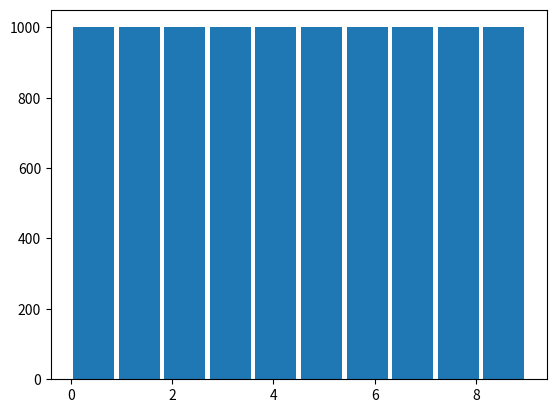

The matplotlib source for this figure:
# -*- coding: utf-8 -*-
"""modularB.ipynb

Automatically generated by Colaboratory.

Original file is located at
    https://colab.research.google.com/drive/1fxyM1tLDgoDPvveCYpnegn_XlswSbiJ6
"""

# Commented out IPython magic to ensure Python compatibility.
import matplotlib.pyplot as plt
from pprint import pprint
# %matplotlib inline

"""# Modular arithmetics

Some applications of modular arithmetics

## Checksums

A checksum is a small-sized datum derived from a block of digital data 
for the purpose of detecting errors that may have been introduced during
its transmission or storage. 

A checksum must be of fixed size. We can use modulo arithmetics to bound the size of
the result. The simplest way to compute the checksum is to sum the values of all 
digits, and then take the modulo.
"""

def cksum0(n):
    sum = 0
    while n != 0:
        m = n % 10
        sum += m
        n = n // 10
       # print(f"m={m},sum={sum}")
    return sum % 10

x = 92785453
x // 10, x % 10

"""Let's see how even this function distributes the checksums. """

cksums0 = [cksum0(n) for n in range(10000)]
_ = plt.hist(cksums0, rwidth=0.9)

"""Looks uniform, but is it a good function? We want numbers with just a small error to get different checksums."""

cksum0(2888919), cksum0(2889919), cksum0(28888819), cksum0(7888919)

"""So far, so good. Our algorithm detects simple typos. But does it always work well? Here are two examples where it does not work well. In the first two digits are swapped, in the second the error is in two digits."""

print(cksum0(2888919), "|", cksum0(2889819), cksum0(2878929))

"""We can implement the [Luhn's algorithm](https://en.wikipedia.org/wiki/Luhn_algorithm) instead. Luhn's algorithm is the _de facto_ standard to compute the **check digit**."""

def digits(n):
    if n == 0:
        return [0]
    
    nums = []
    while n != 0:
        nums.append(n % 10)
        n //= 10
    nums.reverse()
    return nums

digits(82750)

def cksum(num):
    """Computes checksum using Luhn's algorithm"""
    cksum = 0

    digs = digits(num)
    ofs = len(digs) % 2 == 0

    # for i in range(len(digs)):
    #     n = digs[i]
    for i, n in enumerate(digs):
        if (i + ofs) % 2 == 1:
            cksum += n
        else:
            n_ = n * 2
            # ------------
            # if n_ > 9:
            #   a = n_ // 10
            #   b = n_ % 10
            #   n_ = a + b
            # if n_ > 9:
            # -------------
            #     n_ -= 9
            # cksum += n_
            cksum += n_ - 9 if n_ > 9 else n_
    return (10 - cksum) % 10

"""This new checksum works much better, detecting all of the errors"""

print(cksum(2888919), "|", cksum(2889919), cksum(28888819), cksum(7888919), cksum(2889819), cksum(2878929))

"""## Hash tables

A hash table (a [dictionary](https://docs.python.org/3/tutorial/datastructures.html#dictionaries)) is like an array. One uses an index to access an element, only the index does not have to be a small integer.
"""

phones = {'noy': '0553224098', 'ehud': '0541114139', 'nadav': '0587764127'}
print("Noy's phone is", phones['noy'])
phones['eyal'] = '0505005050'
print("Eyal's phone is", phones['eyal'])

phones

"""Dictionaries are built into Python, but we can implement them by ourselves. """

hash('noy'), hash('nadav')

def maket(n):
    # t = []
    # for _ in range(n):
    #     t.append([])
    # return t
    return [list() for _ in range(n)]

def tset(table, key, value, h=hash):
    i = h(key) % len(table)
    entry = table[i]
    for i, (k, v) in enumerate(entry):
        if key==k:
            entry[i] = (key, value)
            return
    entry.append((key, value))
        
def tget(table, key, h=hash):
    i = h(key) % len(table)
    entry = table[i]
    for i, (k, v) in enumerate(entry):
        if key==k:
            return v
    return None

t = maket(5)

tset(t, 'noy', '0541212312')
tset(t, 'ehud', '0541114139')
tset(t, 'nadav', '0587764127')
print("Noy's phone is", tget(t, 'noy'))
tset(t, 'eyal', '0505005050')
print("Eyal's phone is", tget(t, 'eyal'))

pprint(t)

"""## Bonus: hash function

We used the built-in Python hash function, but can write our own. We want a function that maps different strings to different numbers. We can use a polynom for that purpose. 
"""

def hashInt(n):
    """returns hash of an integer
    """
    return n

def hashStr(s):
    """returns hash of a string
    """
    h = 0
    for c in s:
        h = 31*h + ord(c)
    return h

t = maket(14)
tset(t, 'noy', '0541212312', hashStr)
tset(t, 'ehud', '0541114139', hashStr)
tset(t, 'nadav', '0587764127', hashStr)
print("Noy's phone is", tget(t, 'noy', hashStr))
tset(t, 'eyal', '0505005050', hashStr)
print("Eyal's phone is", tget(t, 'eyal', hashStr))

pprint(t)

# One cannot mix different hash functions, generally.
print("Noy's phone is", tget(t, 'noy') or "unknown")

